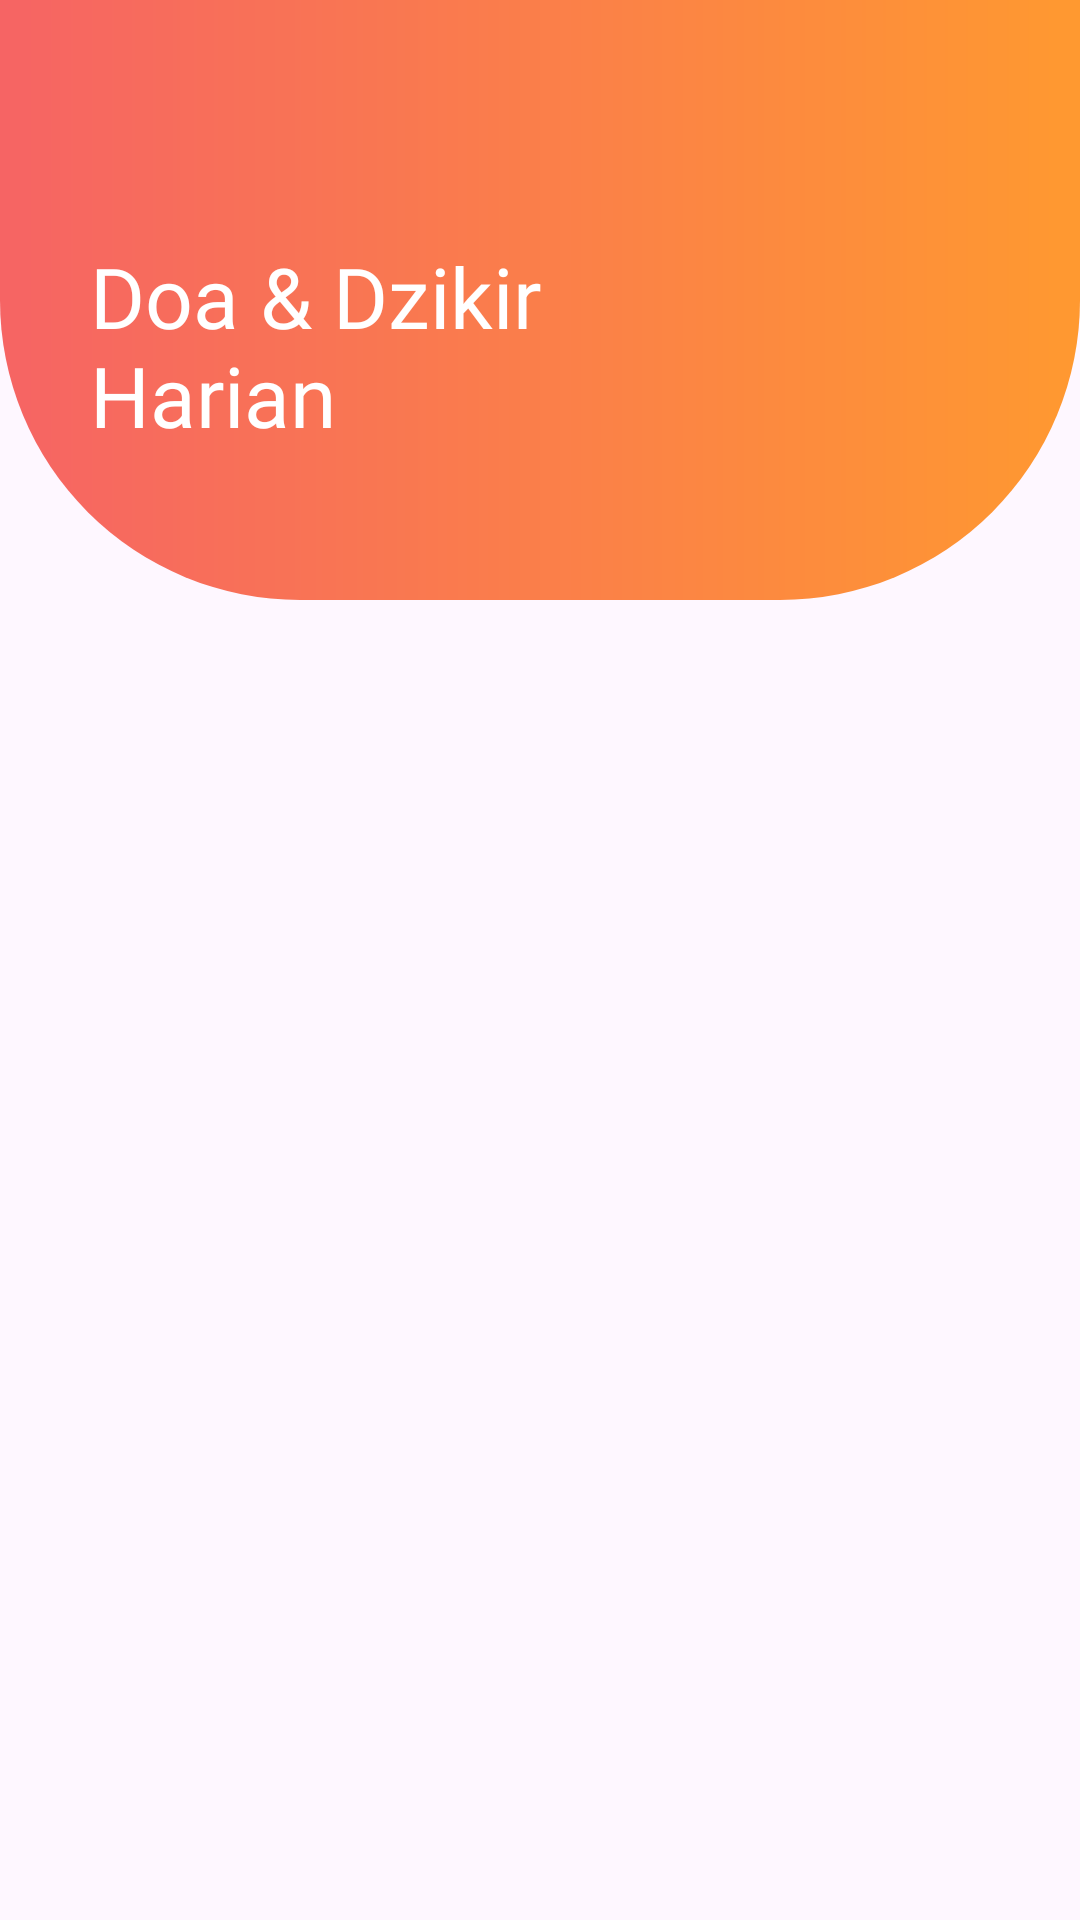

Produce the Android XML layout that renders to this screen, including the resource entries it uses.
<!-- AndroidManifest.xml: application theme Theme.BelajarAndroidActivity -->
<!-- res/layout/activity_doa_harian.xml -->
<?xml version="1.0" encoding="utf-8"?>
<RelativeLayout xmlns:android="http://schemas.android.com/apk/res/android"
    xmlns:app="http://schemas.android.com/apk/res-auto"
    xmlns:tools="http://schemas.android.com/tools"
    android:layout_width="match_parent"
    android:layout_height="match_parent"
    tools:context=".DoaHarianActivity">

    <RelativeLayout
        android:id="@+id/header"
        android:layout_width="match_parent"
        android:layout_height="wrap_content"
        android:background="@drawable/circle_test">
        <TextView
            android:id="@+id/tvJudul"
            android:layout_width="220dp"
            android:layout_height="wrap_content"
            android:text="@string/doa_harian"
            android:fontFamily="@font/poppins_semibold"
            android:textColor="@color/white"
            android:textSize="28sp"
            android:layout_marginTop="80dp"
            android:layout_marginStart="30dp"
            android:maxLines="2"/>
        <ImageView
            android:layout_width="150dp"
            android:layout_height="150dp"
            android:src="@drawable/doa"
            android:layout_toRightOf="@id/tvJudul"
            android:layout_marginTop="50dp"
            android:layout_marginStart="20dp"/>
    </RelativeLayout>



    <ScrollView
        android:layout_width="match_parent"
        android:layout_height="match_parent"
        android:layout_marginTop="20dp"
        android:layout_marginStart="10dp"
        android:layout_marginEnd="10dp"
        android:layout_below="@id/header">
        <androidx.recyclerview.widget.RecyclerView
            android:id="@+id/rvDoaHarian"
            android:layout_width="match_parent"
            android:layout_height="match_parent"/>
    </ScrollView>
</RelativeLayout>
<!-- resources referenced by this layout -->
<resources>
  <color name="white">#FFFFFFFF</color>
  <!-- drawable circle_test (drawable) -->
  <?xml version="1.0" encoding="utf-8"?>
  <layer-list xmlns:android="http://schemas.android.com/apk/res/android">
  <item>
      <shape android:shape="rectangle">
          <solid android:color="@color/orange"/>
          <size android:width="400dp" android:height="200dp"/>
          <corners android:bottomLeftRadius="100dp" android:bottomRightRadius="100dp"/>
          <gradient android:startColor="#FF9930" android:endColor="#F66464"
              android:angle="180"/>
      </shape>
  </item>
  </layer-list>
  <string name="doa_harian">Doa &amp; Dzikir Harian</string>
  <style name="Theme.BelajarAndroidActivity" parent="Theme.Material3.DayNight.NoActionBar">
      </style>
  <color name="orange">#FE9C2A</color>
</resources>
